Run: headless pygame with SDL's dummy video driver; simulated clock (each Clock.tick advances the game by its frame time, no real sleeping); random seed 0; keys injected as events and as key.get_pressed() state; no mouse input.
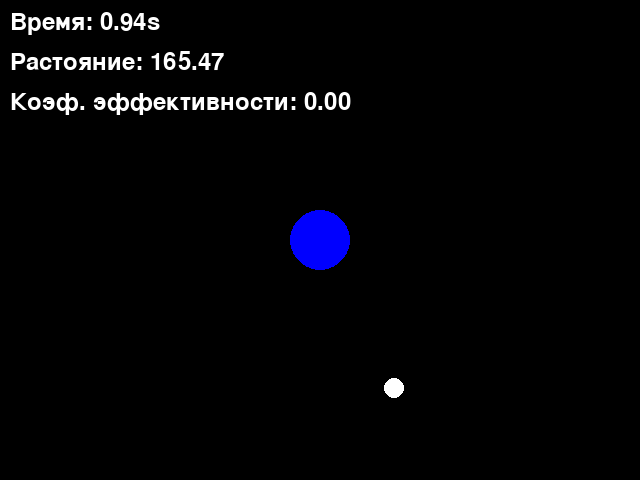
Frame 1 of 4 · flips 1–60 · no input
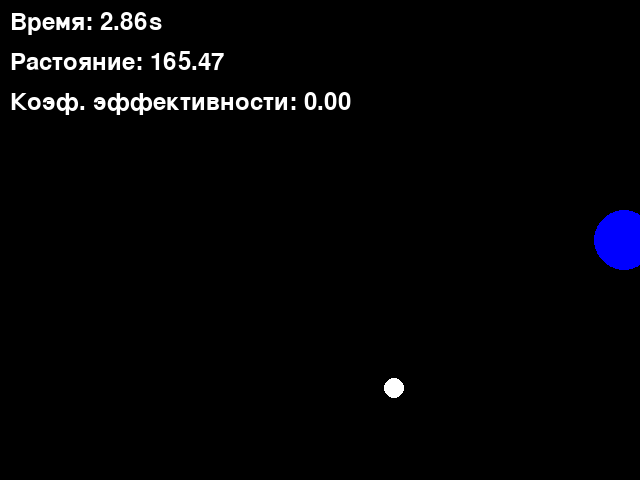
Frame 2 of 4 · flips 61–180 · tapped SPACE, RETURN · held RIGHT (→), D
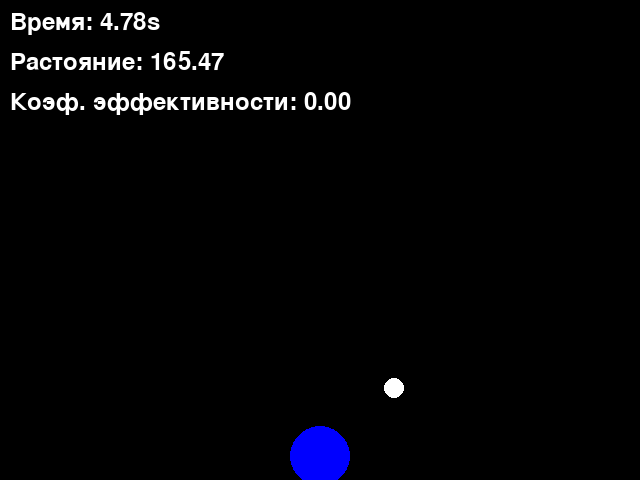
Frame 3 of 4 · flips 181–300 · held DOWN (↓), S
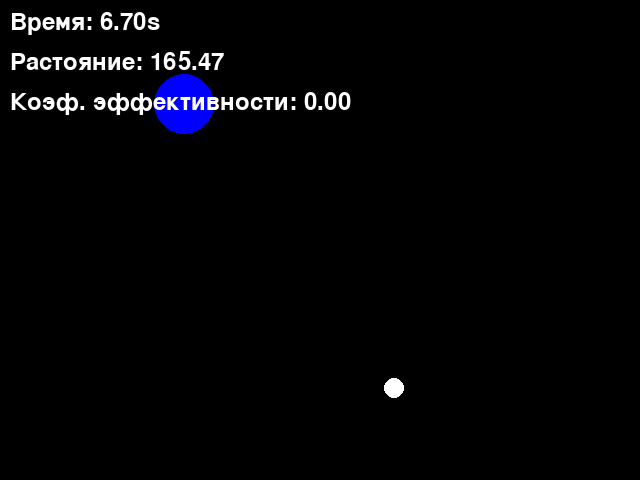
Frame 4 of 4 · flips 301–420 · held LEFT (←), A, UP (↑), W

The pygame program that drew these frames:

import pygame
import random
import math

pygame.init()
screen_width = 640
screen_height = 480
screen = pygame.display.set_mode((screen_width, screen_height))

blue = (0, 0, 255)
black = (0, 0, 0)
white = (255, 255, 255)

circle_radius = 30
circle_speed = 8
circle_color = blue
circle_pos = [screen_width // 2, screen_height // 2]
circle_landed = False

finishRad = 10
finishColor = white
finishPos = [random.randrange(640), random.randrange(480)]
finished = False
efficiency = 0

action_map = {
    (1, 0, 0, 0): 0,  # Влево
    (0, 1, 0, 0): 1,  # Вправо
    (0, 0, 1, 0): 2,  # Вверх
    (0, 0, 0, 1): 3   # Вниз
}


start_time = pygame.time.get_ticks()
time_since_reset = 0

def check_finished(circle_pos, finish_pos):
    return (abs(circle_pos[1] - finish_pos[1]) <= 20) and (abs(circle_pos[0] - finish_pos[0]) <= 20)

def calculate_distance(pos1, pos2):
    return math.hypot(pos1[0] - pos2[0], pos1[1] - pos2[1])

while True:
    for event in pygame.event.get():
        if event.type == pygame.QUIT:
            pygame.quit()
            quit()

    if not circle_landed and not finished:
        keys = pygame.key.get_pressed()
        if keys[pygame.K_LEFT]:
            circle_pos[0] -= circle_speed
        if keys[pygame.K_RIGHT]:
            circle_pos[0] += circle_speed
        if keys[pygame.K_UP]:
            circle_pos[1] -= circle_speed
        if keys[pygame.K_DOWN]:
            circle_pos[1] += circle_speed

        if circle_pos[0] < 0 or circle_pos[1] < 0 or circle_pos[0] > screen_width or circle_pos[1] > screen_height:
            circle_landed = True

        finished = check_finished(circle_pos, finishPos)

    if circle_landed:
        circle_pos = [screen_width // 2, screen_height // 2]
        circle_color = blue
        circle_landed = False

    if finished:
        distance_to_finish = calculate_distance([screen_width // 2, screen_height // 2], finishPos)
        if time_since_reset > 0:  
            efficiency = distance_to_finish / time_since_reset
        else:
            efficiency = 0
        circle_pos = [screen_width // 2, screen_height // 2]
        circle_color = blue
        finished = False
        finishPos = [random.randrange(640), random.randrange(480)]
        start_time = pygame.time.get_ticks()

    if start_time is not None:
        time_since_reset = (pygame.time.get_ticks() - start_time) / 1000 

    screen.fill(black)
    pygame.draw.circle(screen, finishColor, finishPos, finishRad)
    pygame.draw.circle(screen, circle_color, circle_pos, circle_radius)


    font = pygame.font.SysFont(None, 36)
    time_text = font.render(f'Время: {time_since_reset:.2f}s', True, white)
    screen.blit(time_text, (10, 10))


    distance_to_finish = calculate_distance([screen_width // 2, screen_height // 2], finishPos)
    distance_text = font.render(f'Растояние: {distance_to_finish:.2f}', True, white)
    screen.blit(distance_text, (10, 50))


    efficiency_text = font.render(f'Коэф. эффективности: {efficiency:.2f}', True, white)
    screen.blit(efficiency_text, (10, 90))

    pygame.display.update()
    pygame.time.Clock().tick(60)
